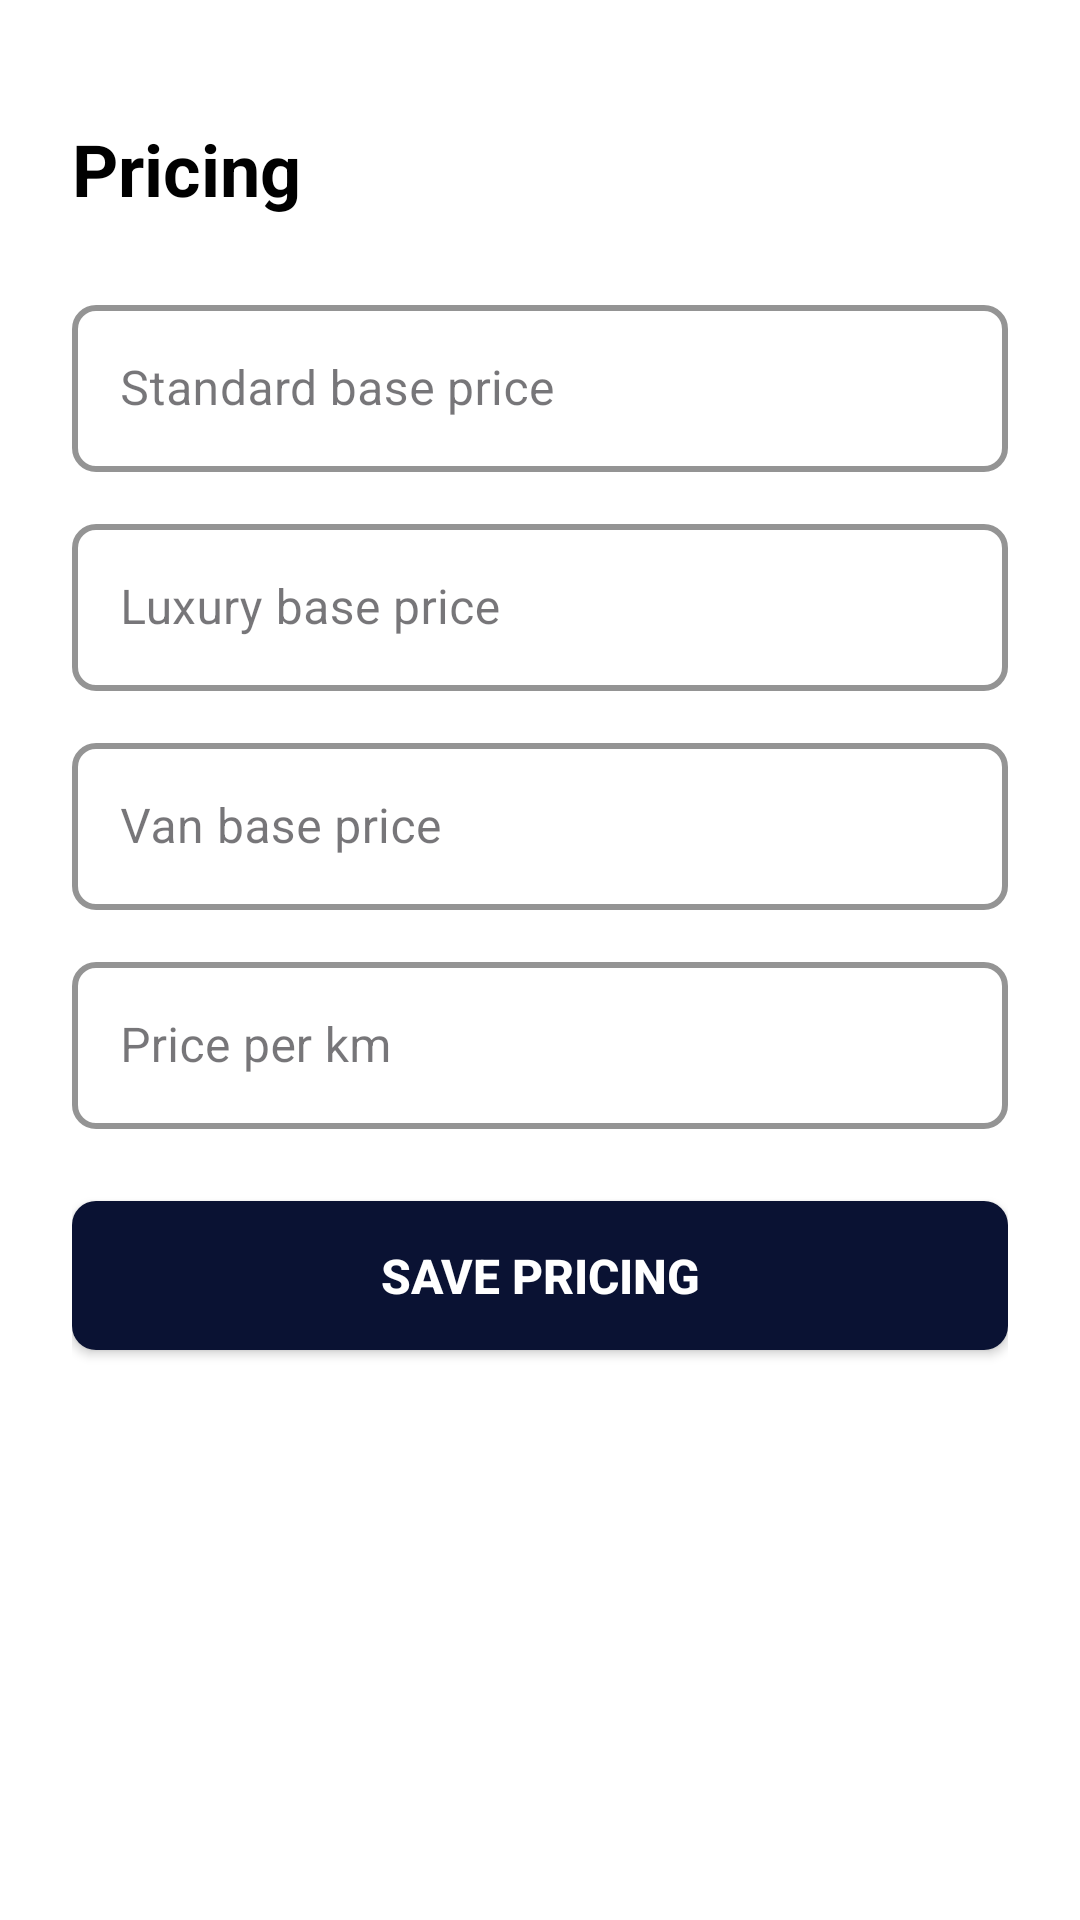

Produce the Android XML layout that renders to this screen, including the resource entries it uses.
<!-- AndroidManifest.xml: application theme Base.Theme.Team20TimDjordjina -->
<!-- res/layout/activity_admin_pricing.xml -->
<?xml version="1.0" encoding="utf-8"?>
<ScrollView xmlns:android="http://schemas.android.com/apk/res/android"
    android:id="@+id/admin_pricing_root"
    android:layout_width="match_parent"
    android:layout_height="match_parent"
    android:background="@color/white"
    android:fillViewport="true">

    <LinearLayout
        android:layout_width="match_parent"
        android:layout_height="wrap_content"
        android:orientation="vertical"
        android:padding="24dp">
        
        <TextView
            android:layout_width="match_parent"
            android:layout_height="wrap_content"
            android:layout_marginTop="16dp"
            android:layout_marginBottom="24dp"
            android:text="@string/admin_pricing"
            android:textColor="@color/black"
            android:textSize="24sp"
            android:textStyle="bold" />

        <com.google.android.material.textfield.TextInputLayout
            android:layout_width="match_parent"
            android:layout_height="wrap_content"
            android:hint="@string/standard_price">
            
            <com.google.android.material.textfield.TextInputEditText
                android:id="@+id/etStandardPrice"
                android:layout_width="match_parent"
                android:layout_height="wrap_content"
                android:inputType="numberDecimal"
                android:textColor="@color/black" />
        </com.google.android.material.textfield.TextInputLayout>

        <com.google.android.material.textfield.TextInputLayout
            android:layout_width="match_parent"
            android:layout_height="wrap_content"
            android:layout_marginTop="12dp"
            android:hint="@string/luxury_price">

            <com.google.android.material.textfield.TextInputEditText
                android:id="@+id/etLuxuryPrice"
                android:layout_width="match_parent"
                android:layout_height="wrap_content"
                android:inputType="numberDecimal"
                android:textColor="@color/black" />
        </com.google.android.material.textfield.TextInputLayout>

        <com.google.android.material.textfield.TextInputLayout
            android:layout_width="match_parent"
            android:layout_height="wrap_content"
            android:layout_marginTop="12dp"
            android:hint="@string/van_price">

            <com.google.android.material.textfield.TextInputEditText
                android:id="@+id/etVanPrice"
                android:layout_width="match_parent"
                android:layout_height="wrap_content"
                android:inputType="numberDecimal"
                android:textColor="@color/black" />
        </com.google.android.material.textfield.TextInputLayout>

        <com.google.android.material.textfield.TextInputLayout
            android:layout_width="match_parent"
            android:layout_height="wrap_content"
            android:layout_marginTop="12dp"
            android:hint="@string/price_per_km">

            <com.google.android.material.textfield.TextInputEditText
                android:id="@+id/etPricePerKm"
                android:layout_width="match_parent"
                android:layout_height="wrap_content"
                android:inputType="numberDecimal"
                android:textColor="@color/black" />
        </com.google.android.material.textfield.TextInputLayout>
        
        <Button
            android:id="@+id/btnSavePricing"
            style="@style/FormPrimaryButton"
            android:layout_width="match_parent"
            android:layout_height="wrap_content"
            android:layout_marginTop="24dp"
            android:background="@drawable/button_background"
            android:text="@string/save_pricing"
            android:textColor="@color/white" />

        <ProgressBar
            android:id="@+id/progressPricing"
            android:layout_width="wrap_content"
            android:layout_height="wrap_content"
            android:layout_gravity="center_horizontal"
            android:layout_marginTop="16dp"
            android:visibility="gone" />
    </LinearLayout>
</ScrollView>
<!-- resources referenced by this layout -->
<resources>
  <color name="black">#FF000000</color>
  <color name="white">#FFFFFFFF</color>
  <!-- drawable button_background (drawable) -->
  <?xml version="1.0" encoding="utf-8"?>
  <shape xmlns:android="http://schemas.android.com/apk/res/android"
      android:shape="rectangle">
      <corners android:radius="8dp" />
      <solid android:color="#0A1233" />
  </shape>
  <string name="admin_pricing">Pricing</string>
  <string name="luxury_price">Luxury base price</string>
  <string name="price_per_km">Price per km</string>
  <string name="save_pricing">Save pricing</string>
  <string name="standard_price">Standard base price</string>
  <string name="van_price">Van base price</string>
  <style name="FormPrimaryButton">
          <item name="android:layout_height">@dimen/btn_height</item>
          <item name="android:textColor">@color/black</item>
          <item name="android:textSize">16sp</item>
          <item name="android:textStyle">bold</item>
          <item name="android:textAlignment">center</item>
  
          <item name="android:background">@drawable/button_background_lite</item>
  
          <item name="android:paddingTop">@dimen/btn_top_padding</item>
          <item name="android:paddingBottom">@dimen/btn_bottom_padding</item>
          <item name="android:layout_marginBottom">@dimen/space_md</item>
      </style>
  <style name="Base.Theme.Team20TimDjordjina" parent="Theme.Material3.DayNight.NoActionBar">
          
          <item name="colorPrimary">@color/primary</item>
          <item name="colorSecondary">@color/secondary</item>
  
          
          <item name="android:statusBarColor">@color/primary</item>
  
          
          <item name="textInputStyle">@style/TextInputLayoutStyle</item>
          <item name="editTextStyle">@style/FormInputEditText</item>
  
          
          <item name="materialButtonStyle">@style/FormPrimaryButton</item>
      </style>
  <dimen name="btn_height">56dp</dimen>
  <!-- drawable button_background_lite (drawable) -->
  <?xml version="1.0" encoding="utf-8"?>
  <shape xmlns:android="http://schemas.android.com/apk/res/android"
      android:shape="rectangle">
      <corners android:radius="@dimen/radius_md" />
      <solid android:color="@color/white" />
  </shape>
  <dimen name="btn_top_padding">14dp</dimen>
  <dimen name="btn_bottom_padding">14dp</dimen>
  <dimen name="space_md">16dp</dimen>
  <color name="primary">#FF000000</color>
  <color name="secondary">#999999</color>
  <style name="TextInputLayoutStyle" parent="Widget.MaterialComponents.TextInputLayout.OutlinedBox">
  
          <item name="boxStrokeColor">@color/box_stroke</item>
          <item name="boxStrokeWidth">2dp</item>
          <item name="boxCornerRadiusTopStart">8dp</item>
          <item name="boxCornerRadiusTopEnd">8dp</item>
          <item name="boxCornerRadiusBottomStart">8dp</item>
          <item name="boxCornerRadiusBottomEnd">8dp</item>
          <item name="hintTextColor">@color/text_hint</item>
          <item name="boxBackgroundColor">@color/white</item>
      </style>
  <style name="FormInputEditText">
          <item name="android:textColor">@color/input_text</item>
          <item name="android:textColorHint">@color/text_hint</item>
          <item name="android:padding">16dp</item>
      </style>
  <dimen name="radius_md">8dp</dimen>
  <color name="box_stroke">#CCCCCC</color>
  <color name="text_hint">#999999</color>
  <color name="input_text">#000000</color>
</resources>
